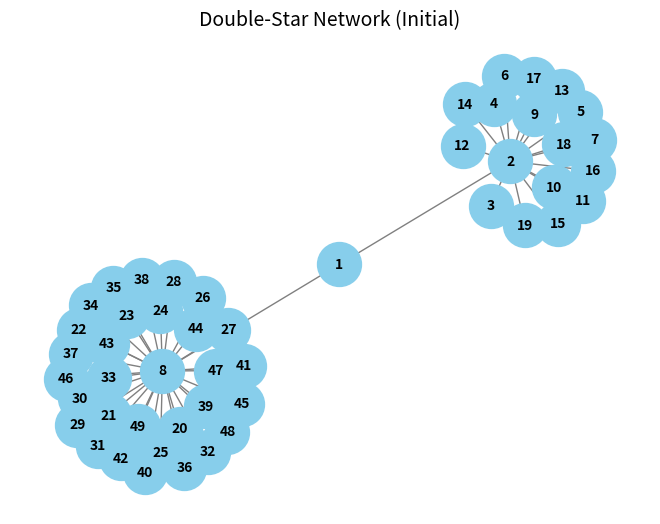
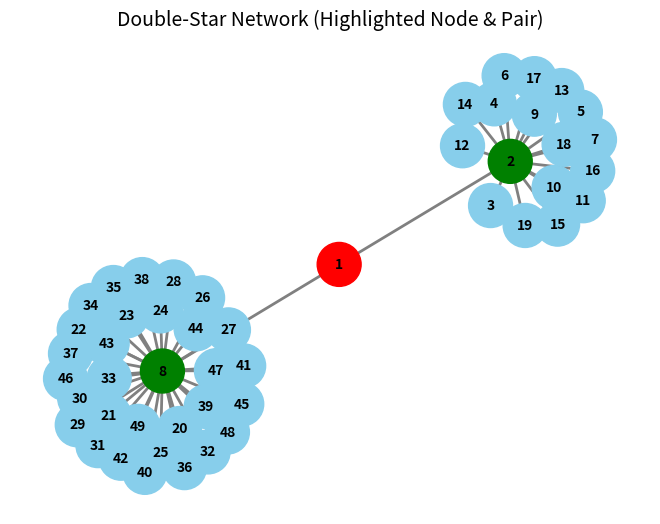

Reproduce these figures in Python, in order.
import networkx as nx
import numpy as np
import matplotlib.pyplot as plt
import pandas as pd

# --- 1. Define the Double-Star Network ---
def create_double_star_network():
    """
    Creates the 13-node double-star network.
    Node 1 is the bridge, nodes 2 and 8 are hubs.
    """
    G = nx.Graph()
    nodes = range(1, 50)
    G.add_nodes_from(nodes)

    # First star (hub: 2) connected to bridge (1)
    G.add_edge(1, 2)
    for i in range(3, 20):
        if i == 8:
            continue
        G.add_edge(2, i)

    # Second star (hub: 8) connected to bridge (1)
    G.add_edge(1, 8)
    for i in range(20, 50):
        G.add_edge(8, i)

    return G

# --- 2. Calculate the Adjacent Edge Index (for single nodes) ---
def calculate_single_node_index(G):
    """Calculates the 'adjacent edge index' (R_i) for each node."""
    nodelist = sorted(G.nodes())
    L = nx.laplacian_matrix(G, nodelist=nodelist).toarray()

    eigenvalues, eigenvectors = np.linalg.eigh(L)
    fiedler_vector = eigenvectors[:, 1]  # 2nd smallest eigenvalue vector

    indices = {}
    for i in nodelist:
        r_i = 0
        xi = fiedler_vector[i - 1]
        for neighbor in G.neighbors(i):
            xj = fiedler_vector[neighbor - 1]
            r_i += np.abs(xi - xj)
        indices[i] = r_i

    return indices, fiedler_vector

# --- 3. Calculate the Adjacent Edge Index Matrix (for node pairs) ---
def calculate_node_pair_matrix(G, single_node_indices, fiedler_vector):
    """Generates the R² matrix for node pairs."""
    num_nodes = G.number_of_nodes()
    nodelist = sorted(G.nodes())
    R2_matrix = np.zeros((num_nodes, num_nodes))

    for j_idx, node_j in enumerate(nodelist):
        for k_idx, node_k in enumerate(nodelist):
            if j_idx >= k_idx:
                continue
            R_j = single_node_indices[node_j]
            R_k = single_node_indices[node_k]
            intersection_count = 1 if G.has_edge(node_j, node_k) else 0
            x_j = fiedler_vector[j_idx]
            x_k = fiedler_vector[k_idx]
            fiedler_difference = np.abs(x_j - x_k)
            correction_term = intersection_count * fiedler_difference
            R_jk = R_j + R_k - correction_term
            R2_matrix[j_idx, k_idx] = R_jk
    return R2_matrix

# --- Main execution block ---
if __name__ == '__main__':
    # Step 1: Build network
    G = create_double_star_network()
    pos = nx.spring_layout(G, seed=42)

    # Draw plain blue network first
    nx.draw(
        G, pos,
        with_labels=True,
        node_size=1000,
        node_color="skyblue",
        font_size=10,
        font_weight="bold",
        edge_color="gray"
    )
    plt.title("Double-Star Network (Initial)", fontsize=14)
    plt.show()

    # Step 2: Calculate node indices
    single_node_indices, fiedler_vector = calculate_single_node_index(G)

    print("Adjacent Edge Index (R_i) for each node:")
    for node, index in single_node_indices.items():
        print(f"Node {node}: {index:.4f}")

    # Find most important node
    most_important_node = max(single_node_indices, key=single_node_indices.get)

    # Step 3: Generate and display the Node Pair Matrix
    R2_matrix = calculate_node_pair_matrix(G, single_node_indices, fiedler_vector)
    nodelist = sorted(G.nodes())
    R2_df = pd.DataFrame(R2_matrix, index=nodelist, columns=nodelist)

    # Find maximum R² value and position
    max_val = np.max(R2_matrix)
    max_pos = np.unravel_index(np.argmax(R2_matrix), R2_matrix.shape)
    max_row, max_col = nodelist[max_pos[0]], nodelist[max_pos[1]]

    print("\nR² Matrix (for node pairs):")
    for i, row in enumerate(R2_df.values):
        row_str = []
        for j, val in enumerate(row):
            if (i, j) == max_pos:
                # Highlight maximum with a star and green color
                row_str.append(f"\033[1;32m{val:.4f}*\033[0m")
            else:
                row_str.append(f"{val:.4f}")
        print(f"{nodelist[i]:2d} [{', '.join(row_str)}]")

    most_important_pair = (max_row, max_col)

    print(f"\nMost Important Node: {most_important_node}")
    print(f"Most Important Pair: {most_important_pair} with R² = {max_val:.4f}")

    # Step 4: Draw network with highlighted nodes & pair
    node_colors = ["skyblue"] * len(G.nodes())
    node_colors[nodelist.index(most_important_node)] = "red"

    for node in most_important_pair:
        if node != most_important_node:  # don't override red node
            node_colors[nodelist.index(node)] = "green"

    edge_colors = []
    for u, v in G.edges():
        if set([u, v]) == set(most_important_pair):
            edge_colors.append("green")
        else:
            edge_colors.append("gray")

    nx.draw(
        G, pos,
        with_labels=True,
        node_size=1000,
        node_color=node_colors,
        font_size=10,
        font_weight="bold",
        edge_color=edge_colors,
        width=2
    )
    plt.title("Double-Star Network (Highlighted Node & Pair)", fontsize=14)
    plt.show()
